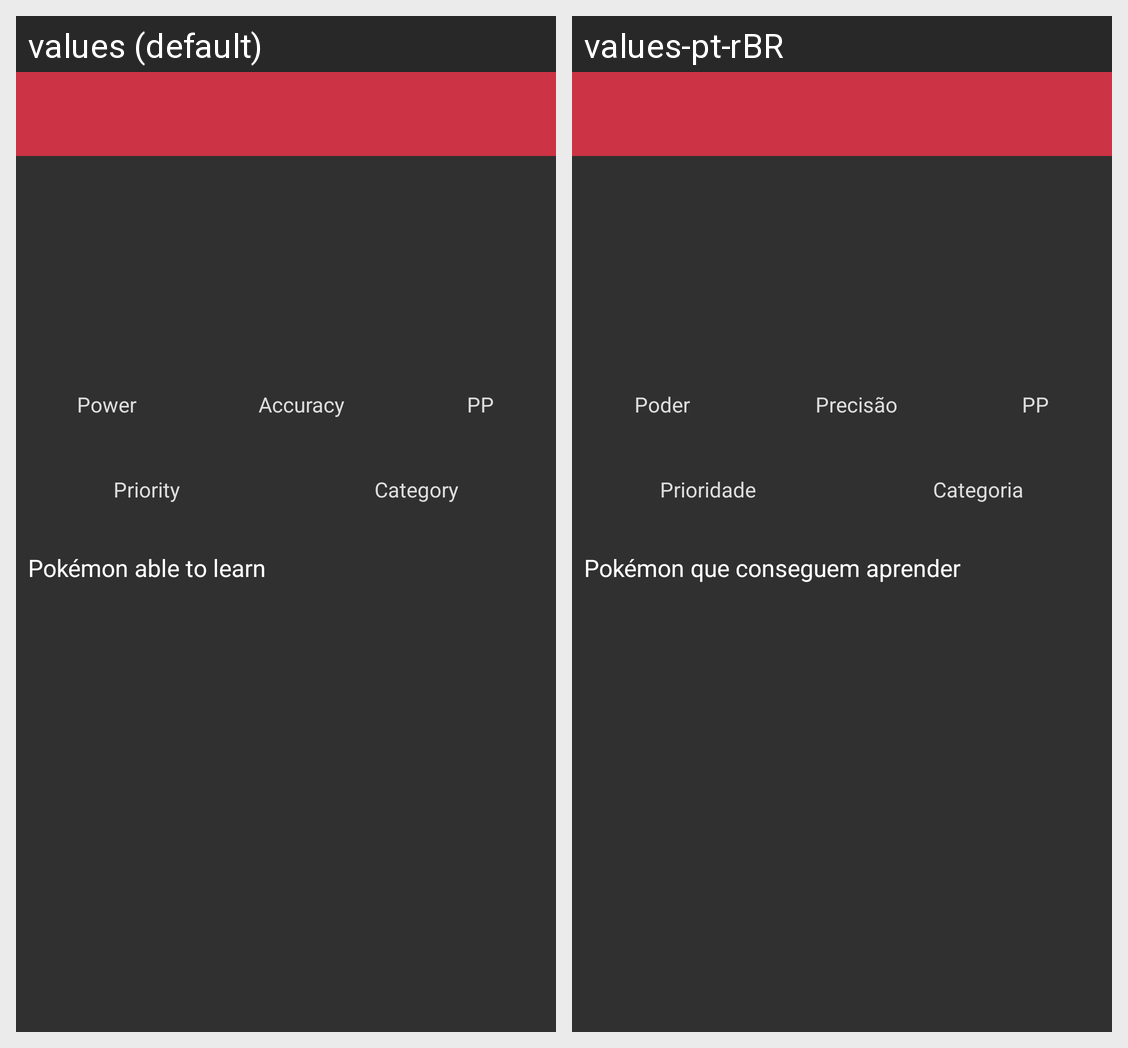

The Android screen above is rendered under two locales of the same app. Produce the string resources it draws, with the default and per-locale values.
Android screen res/layout/activity_view_move.xml rendered under 2 locales, left to right: values (default), values-pt-rBR. Device: Nexus 5 (rendered at 1080×1920; each locale shown at half size, 540×960, under a caption strip naming it); theme Theme.AppCompat.NoActionBar.
Strings drawn on this screen, with the default value and each locale's value (text and hints the layout hard-codes, and strings that could not be matched under every locale, appear in the picture but are not listed):

activity_ViewMove_txtPower
  values: Power
  values-pt-rBR: Poder

activity_ViewMove_txtAccuracy
  values: Accuracy
  values-pt-rBR: Precisão

activity_ViewMove_txtPP
  values: PP
  values-pt-rBR: PP

activity_ViewMove_txtPriority
  values: Priority
  values-pt-rBR: Prioridade

activity_ViewMove_txtCategory
  values: Category
  values-pt-rBR: Categoria

activity_ViewMove_able
  values: Pokémon able to learn
  values-pt-rBR: Pokémon que conseguem aprender
